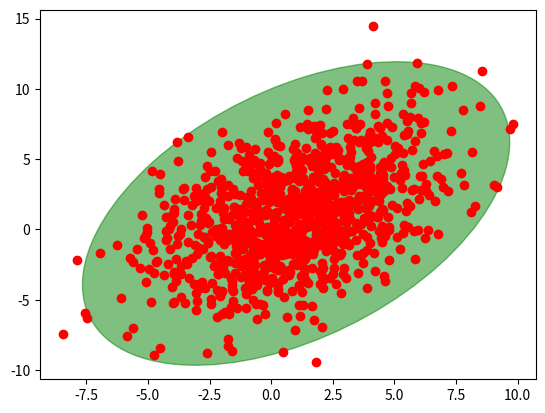

Source code (Python):
#From:
#https://github.com/joferkington/oost_paper_code/blob/master/error_ellipse.py
#Copyright (c) 2012 Free Software Foundation
#
#Permission is hereby granted, free of charge, to any person obtaining a copy of
#this software and associated documentation files (the "Software"), to deal in
#the Software without restriction, including without limitation the rights to
#use, copy, modify, merge, publish, distribute, sublicense, and/or sell copies
#of the Software, and to permit persons to whom the Software is furnished to do
#so, subject to the following conditions:
#
#The above copyright notice and this permission notice shall be included in all
#copies or substantial portions of the Software.
#
#THE SOFTWARE IS PROVIDED "AS IS", WITHOUT WARRANTY OF ANY KIND, EXPRESS OR
#IMPLIED, INCLUDING BUT NOT LIMITED TO THE WARRANTIES OF MERCHANTABILITY,
#FITNESS FOR A PARTICULAR PURPOSE AND NONINFRINGEMENT. IN NO EVENT SHALL THE
#AUTHORS OR COPYRIGHT HOLDERS BE LIABLE FOR ANY CLAIM, DAMAGES OR OTHER
#LIABILITY, WHETHER IN AN ACTION OF CONTRACT, TORT OR OTHERWISE, ARISING FROM,
#OUT OF OR IN CONNECTION WITH THE SOFTWARE OR THE USE OR OTHER DEALINGS IN THE
#SOFTWARE.

import numpy as np

import matplotlib.pyplot as plt
from matplotlib.patches import Ellipse

def plot_point_cov(points, nstd=2, ax=None, **kwargs):
    """
    Plots an `nstd` sigma ellipse based on the mean and covariance of a point
    "cloud" (points, an Nx2 array).
    Parameters
    ----------
        points : An Nx2 array of the data points.
        nstd : The radius of the ellipse in numbers of standard deviations.
            Defaults to 2 standard deviations.
        ax : The axis that the ellipse will be plotted on. Defaults to the 
            current axis.
        Additional keyword arguments are pass on to the ellipse patch.
    Returns
    -------
        A matplotlib ellipse artist
    """
    pos = points.mean(axis=0)
    cov = np.cov(points, rowvar=False)
    return plot_cov_ellipse(cov, pos, nstd, ax, **kwargs)

def plot_cov_ellipse(cov, pos, nstd=2, ax=None, **kwargs):
    """
    Plots an `nstd` sigma error ellipse based on the specified covariance
    matrix (`cov`). Additional keyword arguments are passed on to the 
    ellipse patch artist.
    Parameters
    ----------
        cov : The 2x2 covariance matrix to base the ellipse on
        pos : The location of the center of the ellipse. Expects a 2-element
            sequence of [x0, y0].
        nstd : The radius of the ellipse in numbers of standard deviations.
            Defaults to 2 standard deviations.
        ax : The axis that the ellipse will be plotted on. Defaults to the 
            current axis.
        Additional keyword arguments are pass on to the ellipse patch.
    Returns
    -------
        A matplotlib ellipse artist
    """
    def eigsorted(cov):
        vals, vecs = np.linalg.eigh(cov)
        order = vals.argsort()[::-1]
        return vals[order], vecs[:,order]

    if ax is None:
        ax = plt.gca()

    vals, vecs = eigsorted(cov)
    theta = np.degrees(np.arctan2(*vecs[:,0][::-1]))

    # Width and height are "full" widths, not radius
    width, height = 2 * nstd * np.sqrt(vals)
    ellip = Ellipse(xy=pos, width=width, height=height, angle=theta, **kwargs)

    ax.add_artist(ellip)
    return ellip

if __name__ == '__main__':
    #-- Example usage -----------------------
    # Generate some random, correlated data
    points = np.random.multivariate_normal(
            mean=(1,1), cov=[[0.4, 9],[9, 10]], size=1000
            )
    # Plot the raw points...
    x, y = points.T
    plt.plot(x, y, 'ro')

    # Plot a transparent 3 standard deviation covariance ellipse
    plot_point_cov(points, nstd=3, alpha=0.5, color='green')

    plt.show()
